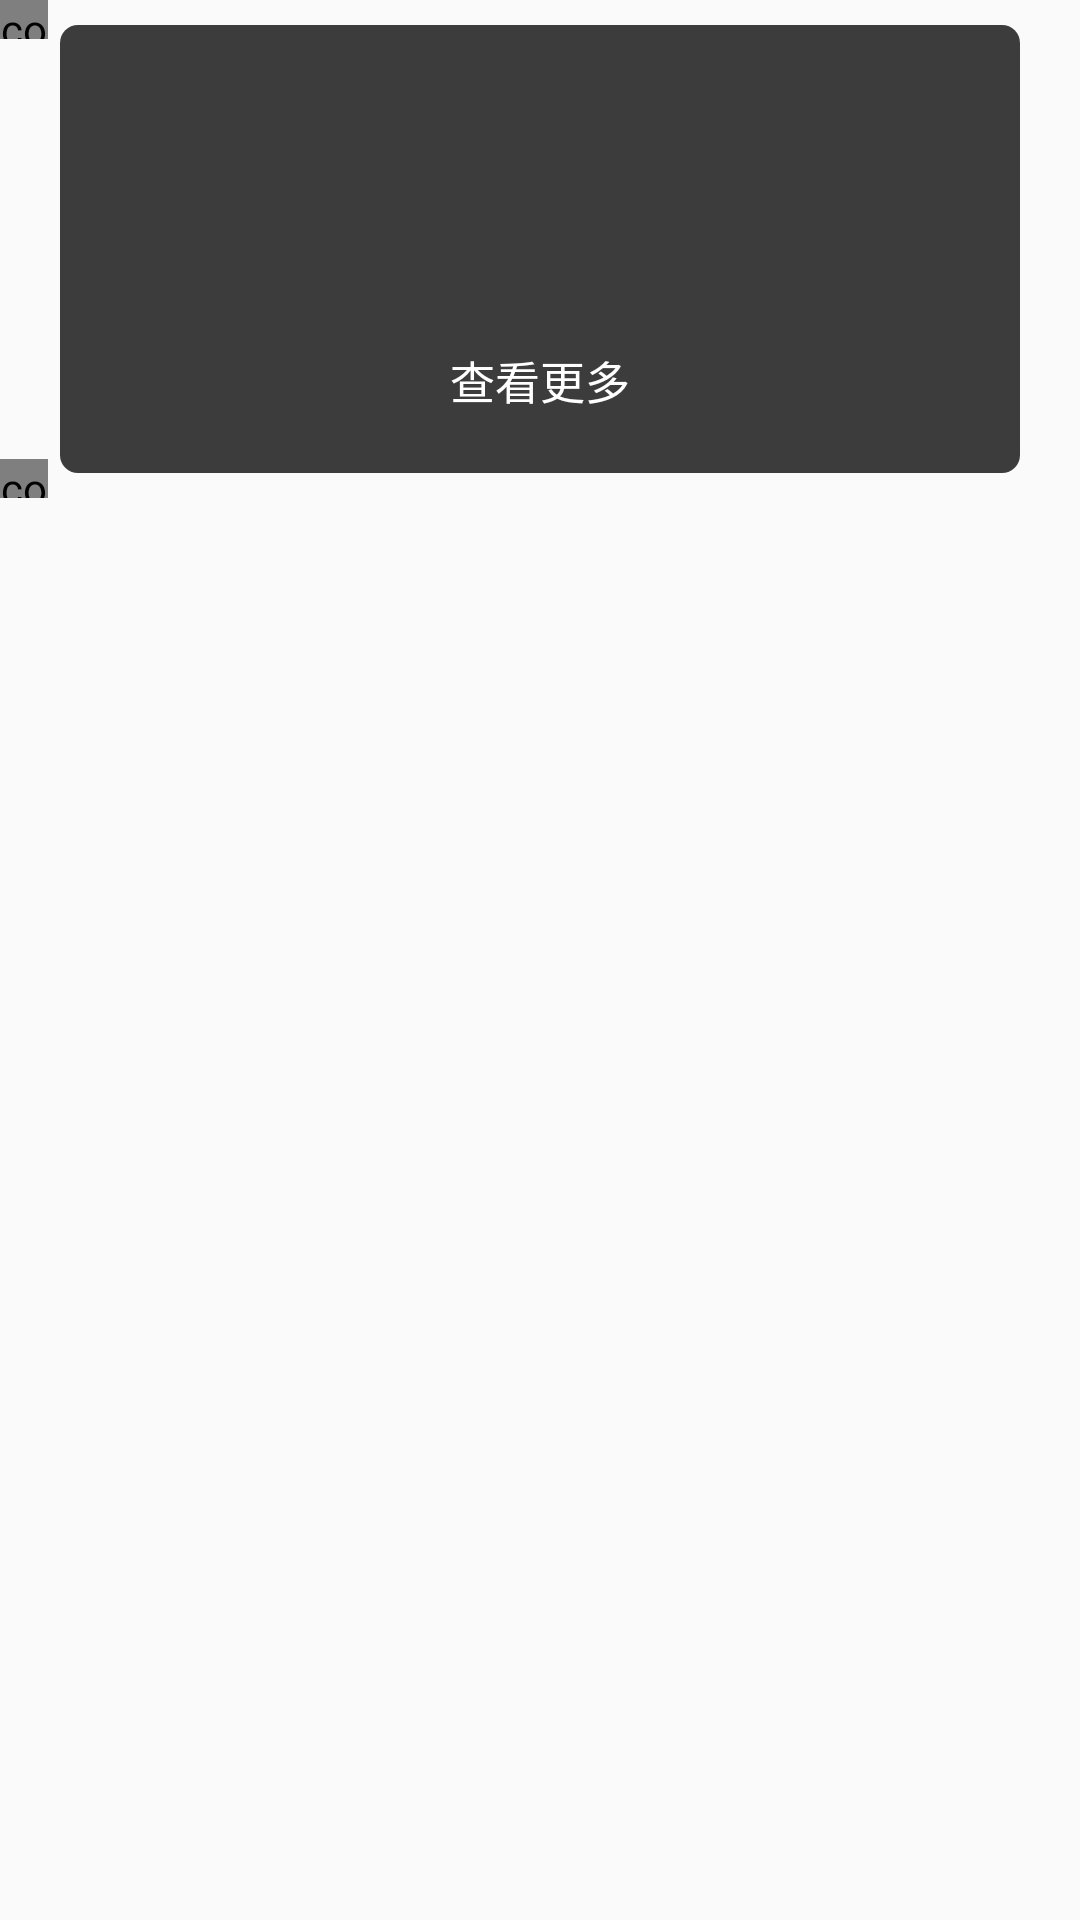

Here is an Android app screen rendered from its layout file. Give the layout XML and the strings, colors and styles it references.
<!-- AndroidManifest.xml: application theme AppTheme -->
<!-- res/layout/word_popup_view_layout.xml -->
<?xml version="1.0" encoding="utf-8"?>
<RelativeLayout
        xmlns:android="http://schemas.android.com/apk/res/android"
        xmlns:tools="http://schemas.android.com/tools"
        android:orientation="vertical"
        android:layout_width="match_parent"
        android:layout_height="match_parent"
        android:background="#00000000"
        android:id="@+id/pop_root"
>

    <LinearLayout
            android:id="@+id/wordPopContentView"
            android:orientation="vertical"
            android:layout_width="match_parent"
            android:layout_height="wrap_content">

        <com.demo.selectwordtv.wordPopView.MyTriangleUpView
                android:layout_marginEnd="12dp"
                android:id="@+id/wordPopTopView"
                android:layout_marginBottom="-5dp"
                android:layout_width="16dp"
                android:layout_height="13dp"/>


        <LinearLayout
                android:id="@+id/wordPopContent"
                android:background="@drawable/bg_word_pop_content"
                android:layout_width="match_parent"
                android:layout_height="wrap_content"
                android:layout_marginStart="20dp"
                android:layout_marginEnd="20dp"
                android:orientation="vertical"
        >

            <TextView
                    android:id="@+id/wordTv"
                    android:textSize="20dp"
                    android:layout_marginStart="20dp"
                    android:layout_marginTop="20dp"
                    tools:text="hello"
                    android:textColor="#ffffff"
                    android:layout_width="wrap_content"
                    android:layout_height="wrap_content"/>

            <TextView
                    android:id="@+id/wordMeanTv"
                    android:textSize="15dp"
                    android:layout_marginStart="20dp"
                    android:layout_marginEnd="20dp"
                    android:layout_marginTop="20dp"
                    tools:text="释义"
                    android:maxLines="2"
                    android:ellipsize="end"
                    android:textColor="#ffffff"
                    android:layout_width="match_parent"
                    android:layout_height="wrap_content"/>

            <TextView
                    android:id="@+id/wordPopTip"
                    android:textColor="#ffffff"
                    android:gravity="center"
                    android:layout_marginTop="20dp"
                    android:layout_marginBottom="20dp"
                    android:text="查看更多"
                    android:textSize="15dp"
                    android:layout_width="match_parent"
                    android:layout_height="wrap_content"/>


        </LinearLayout>

        <com.demo.selectwordtv.wordPopView.MyTriangleDownView
                android:layout_marginEnd="12dp"
                android:id="@+id/wordPopBottomView"
                android:layout_marginTop="-5dp"
                android:layout_width="16dp"
                android:layout_height="13dp"/>

    </LinearLayout>


</RelativeLayout>
<!-- resources referenced by this layout -->
<resources>
  <!-- drawable bg_word_pop_content (drawable) -->
  <?xml version="1.0" encoding="utf-8"?>
  <shape xmlns:android="http://schemas.android.com/apk/res/android" android:shape="rectangle">
      <solid android:color="#3C3C3D"/>
      <corners android:radius="6dp"/>
  
  </shape>
  <style name="AppTheme" parent="Theme.AppCompat.Light.DarkActionBar">
          
          <item name="colorPrimary">@color/colorPrimary</item>
          <item name="colorPrimaryDark">@color/colorPrimaryDark</item>
          <item name="colorAccent">@color/colorAccent</item>
      </style>
  <color name="colorPrimary">#008577</color>
  <color name="colorPrimaryDark">#00574B</color>
  <color name="colorAccent">#D81B60</color>
</resources>
